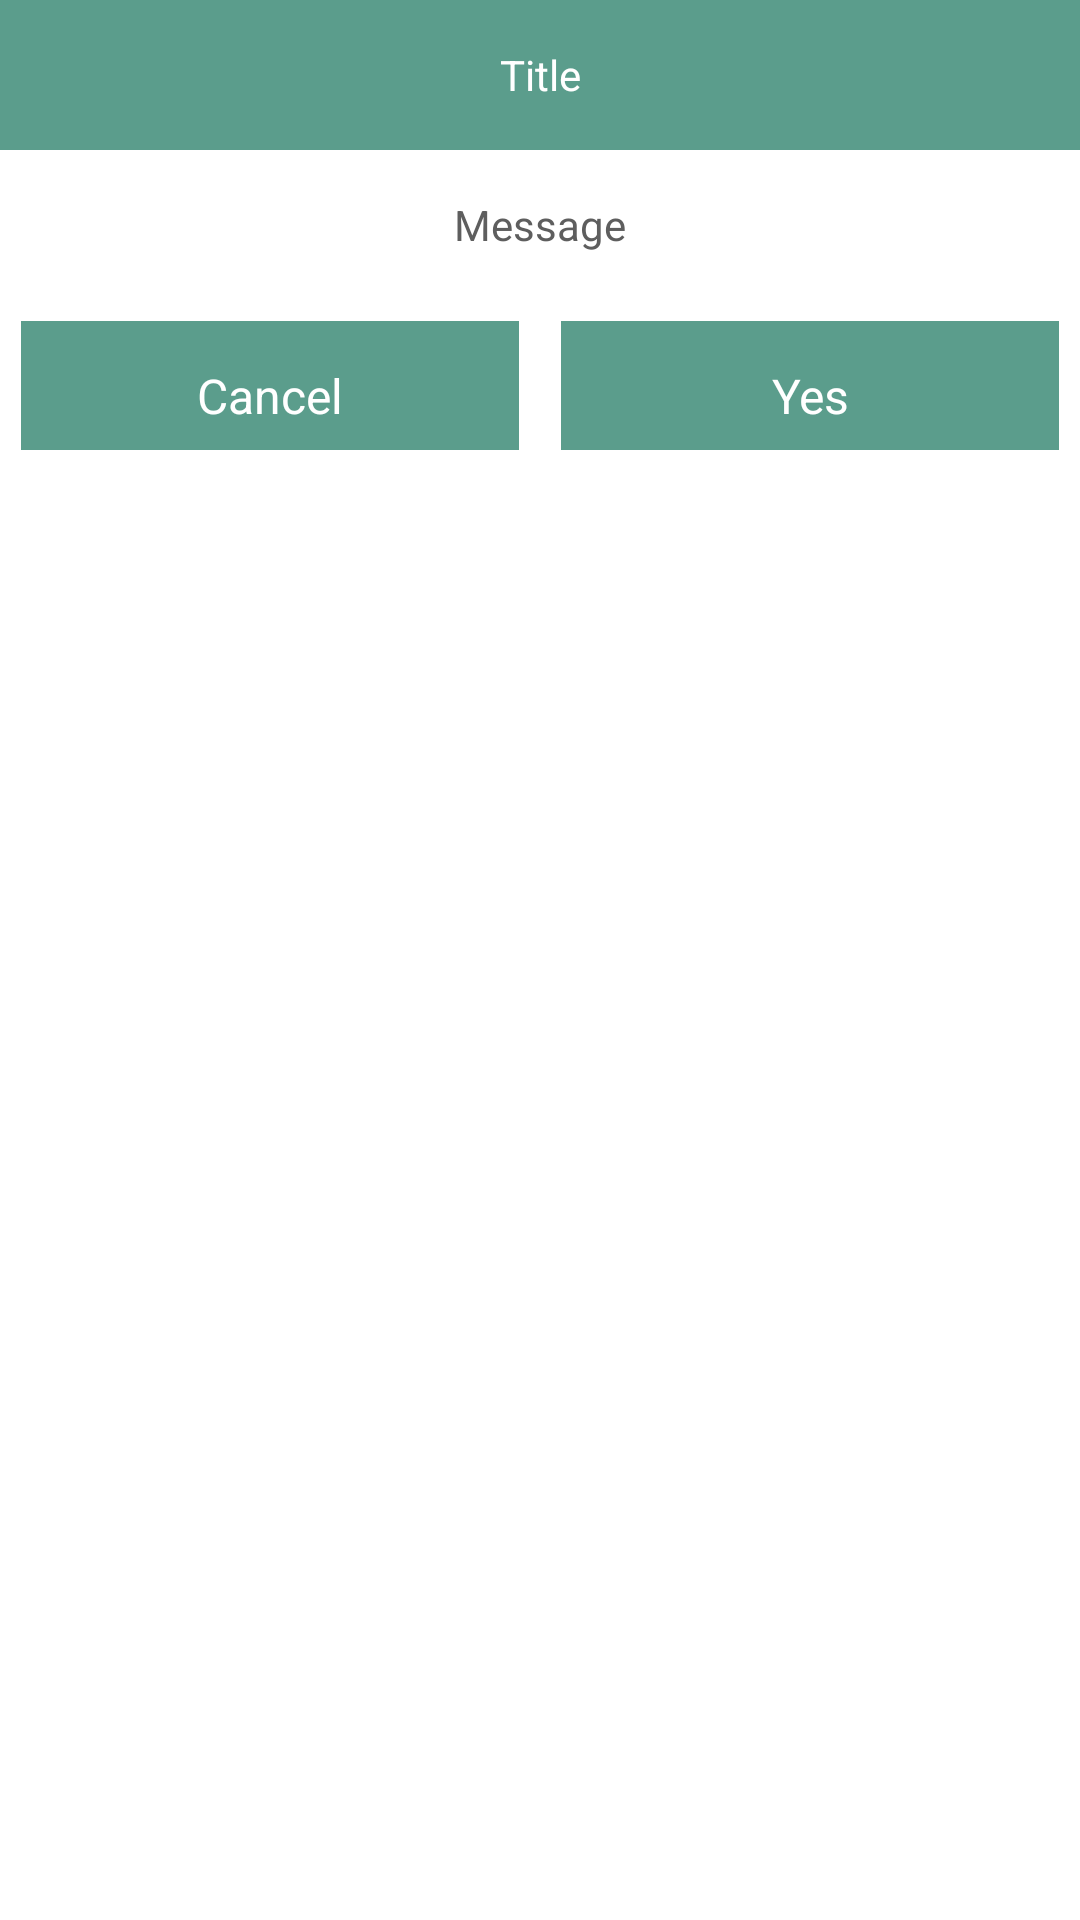

Write the Android layout XML for this screen, with the resource values it uses.
<!-- AndroidManifest.xml: application theme Theme.AppCompat.Light.NoActionBar.FullScreen -->
<!-- res/layout/custom_alert_dialog.xml -->
<?xml version="1.0" encoding="utf-8"?>
<RelativeLayout
    xmlns:android="http://schemas.android.com/apk/res/android"
    android:orientation="vertical"
    android:layout_width="match_parent"
    android:layout_height="200dp"
    android:background="@color/white">
    

    <TextView
        android:layout_width="match_parent"
        android:layout_height="50dp"
        android:background="@color/primary"
        android:text="Title"
        android:textColor="@color/white"
        android:id="@+id/text_view_custom_alert_dialog_title"
        android:gravity="center"
        android:textAlignment="center"/>

    <TextView
        android:layout_width="match_parent"
        android:layout_height="50dp"
        android:text="Message"
        android:textColor="@color/text_color"
        android:id="@+id/text_view_custom_alert_dialog"
        android:layout_below="@+id/text_view_custom_alert_dialog_title"
        android:gravity="center"
        android:textAlignment="center"/>

    <LinearLayout
        android:layout_width="match_parent"
        android:layout_height="50dp"
        android:id="@+id/rel_view_custom_alert_dialog"
        android:layout_below="@+id/text_view_custom_alert_dialog"
        android:layout_centerHorizontal="true"
        android:orientation="horizontal"
        android:layout_marginBottom="@dimen/margin_botton_10dp"
        android:weightSum="2">

        <TextView
            android:layout_width="match_parent"
            android:layout_height="50dp"
            android:layout_weight="1"
            android:gravity="center"
            android:background="@color/primary"
            android:text="Cancel"
            android:textSize="@dimen/text_size_16sp"
            android:layout_margin="7dp"
            android:textColor="@color/white"
            android:id="@+id/text_view_custom_alert_dialog_cancel" />

        <TextView
            android:layout_width="match_parent"
            android:layout_height="50dp"
            android:layout_weight="1"
            android:gravity="center"
            android:text="Yes"
            android:textSize="@dimen/text_size_16sp"
            android:layout_margin="7dp"
            android:background="@color/primary"
            android:textColor="@color/white"
            android:id="@+id/text_view_custom_alert_dialog_yes" />
    </LinearLayout>


</RelativeLayout>
<!-- resources referenced by this layout -->
<resources>
  <color name="primary">#5B9D8C</color>
  <color name="text_color">#5E5E5E</color>
  <color name="white">#FFFFFFFF</color>
  <dimen name="margin_botton_10dp">10dp</dimen>
  <dimen name="text_size_16sp">16sp</dimen>
  <style name="Theme.AppCompat.Light.NoActionBar.FullScreen" parent="@style/Theme.AppCompat.Light.NoActionBar">
          <item name="android:windowNoTitle">true</item>
          <item name="android:windowActionBar">false</item>
          <item name="fontFamily">@font/montserrat_regular</item>
          <item name="android:windowContentOverlay">@null</item>
      </style>
</resources>
